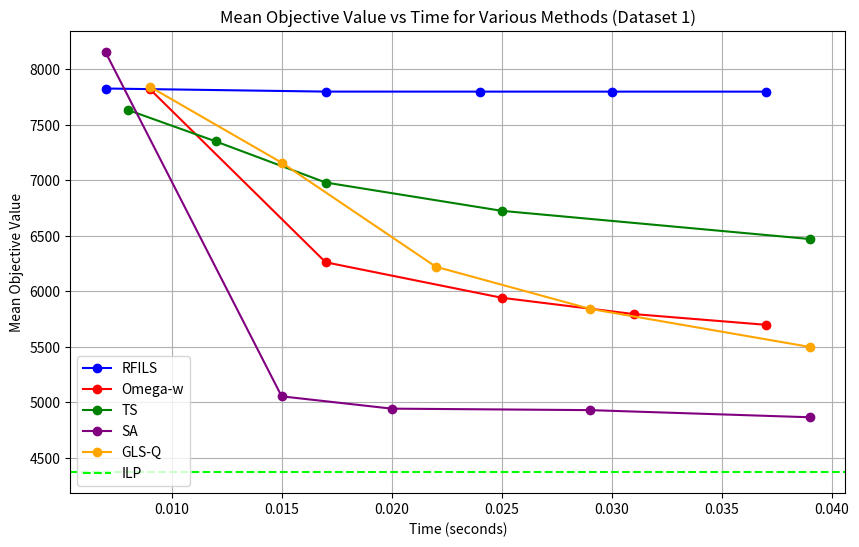

Generate this figure with matplotlib:
import matplotlib.pyplot as plt

# Updated data for RFILS (replaces RFI) based on your provided results
time_points_rfi = [0.007, 0.017, 0.024, 0.030, 0.037]
mean_objective_rfi_new = [7828.43, 7800.57, 7800.37, 7800.33, 7800.20]

# Data for Omega-W (as you provided for Dataset 1)
time_points_omega_w_new = [0.009, 0.017, 0.025, 0.031, 0.037]
mean_objective_omega_w_dataset1 = [7826.07, 6262.77, 5943.03, 5796.13, 5699.50]

# Corrected data for Tabu Search (Dataset 1)
time_points_tabu_search = [0.008, 0.012, 0.017, 0.025, 0.039]
mean_objective_tabu_search = [7636.17, 7352.40, 6981.37, 6726.33, 6472.23]

# Corrected data for Simulated Annealing (Dataset 1)
time_points_sim_annealing = [0.007, 0.015, 0.020, 0.029, 0.039]
mean_objective_sim_annealing = [8155.87, 5055.13, 4944.23, 4930.87, 4866.53]

# Updated data for GLS (Dataset 1)
time_points_gls_1 = [0.009, 0.015, 0.022, 0.029, 0.039]
mean_objective_gls_1 = [7846.20, 7160.33, 6223.00, 5843.60, 5499.80]

# Plotting the graph for the new dataset
plt.figure(figsize=(10,6))

# Plot for RFILS (new data, replacing RFI)
plt.plot(time_points_rfi, mean_objective_rfi_new, marker='o', label='RFILS', linestyle='-', color='blue')

# Plot for Omega-W (dataset 1)
plt.plot(time_points_omega_w_new, mean_objective_omega_w_dataset1, marker='o', label='Omega-w', linestyle='-', color='red')

# Plot for Tabu Search (updated)
plt.plot(time_points_tabu_search, mean_objective_tabu_search, marker='o', label='TS', linestyle='-', color='green')

# Plot for Simulated Annealing (updated)
plt.plot(time_points_sim_annealing, mean_objective_sim_annealing, marker='o', label='SA', linestyle='-', color='purple')

# Plot for GLS (Dataset 1)
plt.plot(time_points_gls_1, mean_objective_gls_1, marker='o', label='GLS-Q', linestyle='-', color='orange')

# Adding a reference line for Integer Linear Programming (ILP) value
plt.axhline(y=4372, color='lime', linestyle='--', label='ILP')

# Adding labels and title
plt.xlabel('Time (seconds)')
plt.ylabel('Mean Objective Value')
plt.title('Mean Objective Value vs Time for Various Methods (Dataset 1)')
plt.grid(True)
plt.legend()

# Show the plot
plt.show()